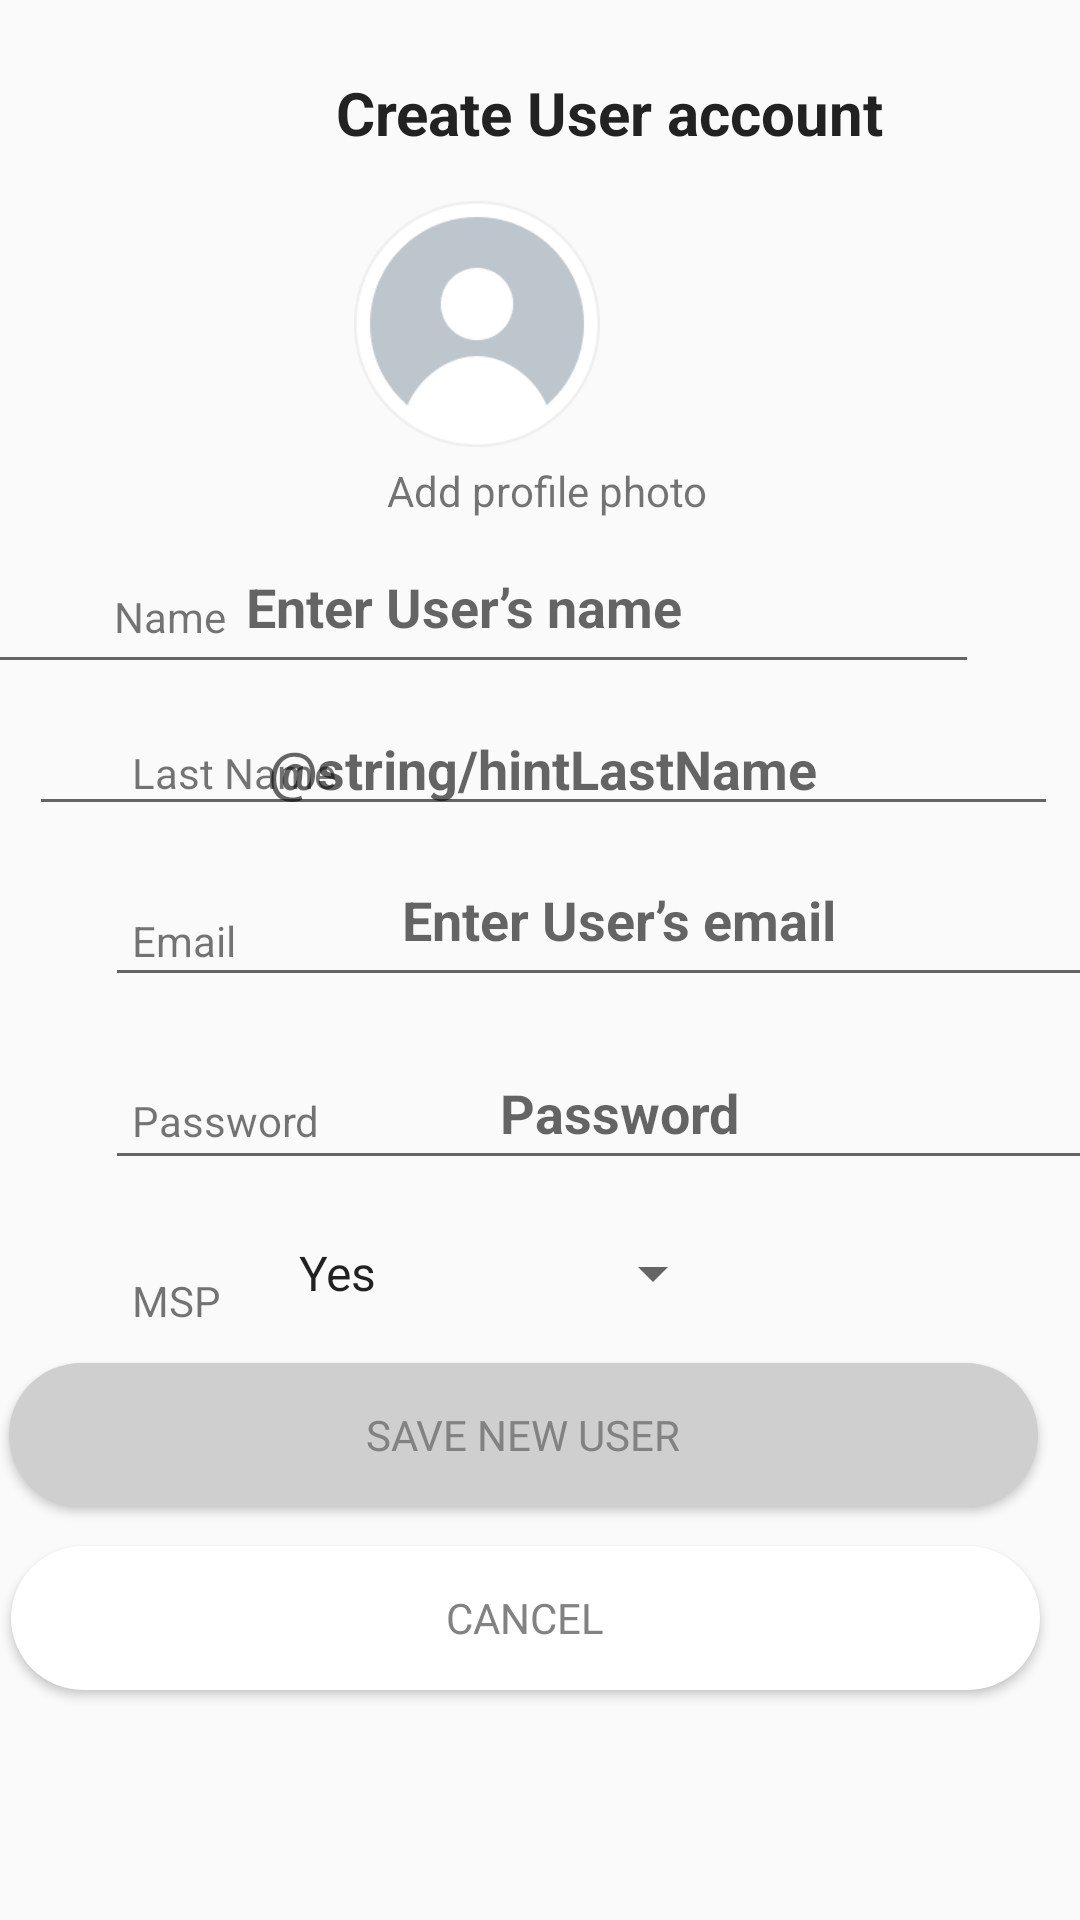

Android layout source for this screen:
<!-- AndroidManifest.xml: application theme AppTheme -->
<!-- res/layout/activity_create_user_account.xml -->
<?xml version="1.0" encoding="utf-8"?>
<androidx.constraintlayout.widget.ConstraintLayout xmlns:android="http://schemas.android.com/apk/res/android"
    xmlns:app="http://schemas.android.com/apk/res-auto"
    xmlns:tools="http://schemas.android.com/tools"
    android:layout_width="match_parent"
    android:layout_height="match_parent"
    tools:context=".CreateAdminUserAccountActivity">

    <TextView
        android:id="@+id/txtUserAccountCreate"
        android:layout_width="wrap_content"
        android:layout_height="wrap_content"
        android:layout_marginStart="112dp"
        android:layout_marginTop="24dp"
        android:layout_marginEnd="114dp"
        android:text="@string/txtUserCreateAccount"
        android:textColor="#222222"
        android:textSize="20sp"
        android:textStyle="bold"
        app:layout_constraintEnd_toEndOf="parent"
        app:layout_constraintHorizontal_bias="0.0"
        app:layout_constraintStart_toStartOf="parent"
        app:layout_constraintTop_toTopOf="parent" />

    <EditText
        android:id="@+id/editTextPersonName"
        android:layout_width="343dp"
        android:layout_height="48dp"
        android:layout_marginStart="34dp"
        android:layout_marginTop="180dp"
        android:layout_marginEnd="34dp"
        android:autofillHints=""
        android:ems="10"
        android:gravity="center_horizontal"
        android:hint="@string/hintPersonName"
        android:inputType="textPersonName"
        android:textColor="#000000"
        android:textStyle="bold"
        app:layout_constraintEnd_toEndOf="parent"
        app:layout_constraintHorizontal_bias="1.0"
        app:layout_constraintStart_toStartOf="parent"
        app:layout_constraintTop_toTopOf="parent" />

    <Spinner
        android:id="@+id/spinnerMsp"
        android:layout_width="150dp"
        android:layout_height="38dp"
        android:layout_marginStart="35dp"
        android:layout_marginTop="12dp"
        android:layout_marginEnd="33dp"
        android:entries="@array/txtMspSelection"
        android:gravity="center_horizontal"
        android:prompt="@string/promptSpinnerMsp"
        android:spinnerMode="dialog"
        android:visibility="visible"
        app:layout_constraintEnd_toEndOf="parent"
        app:layout_constraintHorizontal_bias="0.398"
        app:layout_constraintStart_toStartOf="parent"
        app:layout_constraintTop_toBottomOf="@+id/createPassword" />

    <TextView
        android:id="@+id/txtCreateUserNameLabel"
        android:layout_width="39dp"
        android:layout_height="17dp"
        android:layout_marginTop="196dp"
        android:text="@string/txtCreateUserNameLabel"
        app:layout_constraintEnd_toEndOf="parent"
        app:layout_constraintHorizontal_bias="0.118"
        app:layout_constraintStart_toStartOf="parent"
        app:layout_constraintTop_toTopOf="parent" />

    <EditText
        android:id="@+id/editTexCreateUserEmailAddress"
        android:layout_width="343dp"
        android:layout_height="48dp"
        android:layout_marginStart="35dp"
        android:layout_marginTop="9dp"
        android:layout_marginEnd="33dp"
        android:autofillHints=""
        android:ems="10"
        android:gravity="center_horizontal"
        android:hint="@string/hintEmail"
        android:inputType="textEmailAddress"
        android:textStyle="bold"
        app:layout_constraintEnd_toEndOf="parent"
        app:layout_constraintHorizontal_bias="0.0"
        app:layout_constraintStart_toStartOf="parent"
        app:layout_constraintTop_toBottomOf="@+id/createUserLastName" />

    <TextView
        android:id="@+id/txtCreateUserEmailLabel"
        android:layout_width="wrap_content"
        android:layout_height="wrap_content"
        android:layout_marginStart="44dp"
        android:layout_marginTop="304dp"
        android:text="@string/txtCreateUserEmailLabel"
        app:layout_constraintStart_toStartOf="parent"
        app:layout_constraintTop_toTopOf="parent" />

    <TextView
        android:id="@+id/txtCreateUserPasdword"
        android:layout_width="wrap_content"
        android:layout_height="wrap_content"
        android:layout_marginStart="44dp"
        android:layout_marginTop="364dp"
        android:text="@string/password"
        app:layout_constraintStart_toStartOf="parent"
        app:layout_constraintTop_toTopOf="parent" />

    <TextView
        android:id="@+id/txtMSPLabel"
        android:layout_width="wrap_content"
        android:layout_height="wrap_content"
        android:layout_marginStart="44dp"
        android:layout_marginTop="424dp"
        android:text="@string/txtMSPLabel"
        app:layout_constraintStart_toStartOf="parent"
        app:layout_constraintTop_toTopOf="parent" />

    <ImageView
        android:id="@+id/imageView3"
        android:layout_width="82dp"
        android:layout_height="82dp"
        android:layout_marginStart="160dp"
        android:layout_marginTop="16dp"
        android:layout_marginEnd="160dp"
        android:contentDescription="@string/imgAvatarIcon"
        app:layout_constraintEnd_toEndOf="parent"
        app:layout_constraintHorizontal_bias="1.0"
        app:layout_constraintStart_toStartOf="parent"
        app:layout_constraintTop_toBottomOf="@+id/txtUserAccountCreate"
        app:srcCompat="@drawable/avataricon" />

    <RelativeLayout
        android:id="@+id/ios_bottom_"
        android:layout_width="411dp"
        android:layout_height="84dp"
        android:layout_alignParentStart="true"
        android:layout_alignParentEnd="true"
        android:layout_alignParentBottom="true"
        android:layout_marginStart="193dp"
        android:layout_marginEnd="194dp"
        android:layout_marginBottom="2dp"
        app:layout_constraintBottom_toBottomOf="parent"
        app:layout_constraintEnd_toEndOf="parent"
        app:layout_constraintStart_toStartOf="parent">


        <ImageView
            android:id="@+id/imageViewHome"
            android:layout_width="wrap_content"
            android:layout_height="wrap_content"
            android:layout_centerInParent="true"
            android:clickable="true"
            android:contentDescription="@string/imgHomeNavBar"
            android:focusableInTouchMode="true"
            app:srcCompat="@drawable/home_24"
            app:tint="#C4C4C4"
            android:focusable="true" />
    </RelativeLayout>

    <TextView
        android:id="@+id/txtAddProfilePhoto"
        android:layout_width="wrap_content"
        android:layout_height="wrap_content"
        android:layout_marginStart="179dp"
        android:layout_marginTop="5dp"
        android:layout_marginEnd="174dp"
        android:text="@string/txtAddProfilePicture"
        app:layout_constraintEnd_toEndOf="parent"
        app:layout_constraintStart_toStartOf="parent"
        app:layout_constraintTop_toBottomOf="@+id/imageView3" />

    <Button
        android:id="@+id/btnSaveUserCreation"
        android:layout_width="343dp"
        android:layout_height="48dp"
        android:layout_marginStart="156dp"
        android:layout_marginTop="11dp"
        android:layout_marginEnd="167dp"
        android:background="@drawable/rectangle_round_button_fill"
        android:fontFamily="@font/roboto_bold"
        android:text="@string/btnSaveNewUser"
        android:textColor="#828282"
        app:layout_constraintEnd_toEndOf="parent"
        app:layout_constraintStart_toStartOf="parent"
        app:layout_constraintTop_toBottomOf="@+id/spinnerMsp" />

    <Button
        android:id="@+id/btnCancelUserCreation"
        android:layout_width="343dp"
        android:layout_height="48dp"
        android:layout_marginStart="156dp"
        android:layout_marginTop="72dp"
        android:layout_marginEnd="167dp"
        android:background="@drawable/rectangle_round_button_clear"
        android:fontFamily="@font/roboto_regular"
        android:text="@string/btnCancelUserCreation"
        android:textColor="#828282"
        android:textColorHint="#FFFDFD"
        app:layout_constraintEnd_toEndOf="parent"
        app:layout_constraintHorizontal_bias="0.498"
        app:layout_constraintStart_toStartOf="parent"
        app:layout_constraintTop_toBottomOf="@+id/spinnerMsp" />

    <EditText
        android:id="@+id/createUserLastName"
        android:layout_width="343dp"
        android:layout_height="wrap_content"
        android:layout_marginStart="35dp"
        android:layout_marginTop="6dp"
        android:layout_marginEnd="33dp"
        android:ems="10"
        android:gravity="center|center_horizontal"
        android:hint="@string/hintLastName"
        android:inputType="textPersonName"
        android:textStyle="bold"
        app:layout_constraintEnd_toEndOf="parent"
        app:layout_constraintStart_toStartOf="parent"
        app:layout_constraintTop_toBottomOf="@+id/editTextPersonName" />

    <TextView
        android:id="@+id/txtLastName"
        android:layout_width="wrap_content"
        android:layout_height="wrap_content"
        android:layout_marginStart="44dp"
        android:layout_marginTop="20dp"
        android:text="@string/lastName"
        app:layout_constraintStart_toStartOf="parent"
        app:layout_constraintTop_toBottomOf="@+id/editTextPersonName" />

    <EditText
        android:id="@+id/createPassword"
        android:layout_width="343dp"
        android:layout_height="48dp"
        android:layout_marginStart="35dp"
        android:layout_marginTop="13dp"
        android:ems="10"
        android:gravity="center|center_horizontal"
        android:hint="@string/password"
        android:inputType="textPassword"
        android:textStyle="bold"
        app:layout_constraintStart_toStartOf="parent"
        app:layout_constraintTop_toBottomOf="@+id/editTexCreateUserEmailAddress" />

</androidx.constraintlayout.widget.ConstraintLayout>
<!-- resources referenced by this layout -->
<resources>
  <string-array name="txtMspSelection">
          <item>Yes</item>
          <item>No</item>
      </string-array>
  <!-- drawable avataricon: png bitmap (drawable, 6619 bytes) -->
  <!-- drawable home_24 (drawable) -->
  <vector xmlns:android="http://schemas.android.com/apk/res/android"
      android:width="28.24dp"
      android:height="28dp"
      android:viewportWidth="24"
      android:viewportHeight="24"
      android:tint="?attr/colorControlNormal">
    <path
        android:fillColor="@android:color/white"
        android:pathData="M10,20v-6h4v6h5v-8h3L12,3 2,12h3v8z"/>
  </vector>
  <!-- drawable rectangle_round_button_clear (drawable) -->
  <?xml version="1.0" encoding="utf-8"?>
  <shape xmlns:android="http://schemas.android.com/apk/res/android"
      android:shape="rectangle">
      <corners
          android:bottomLeftRadius="30dp"
          android:bottomRightRadius="30dp"
          android:radius="60dp"
          android:topLeftRadius="30dp"
          android:topRightRadius="30dp" />
  
      <solid android:color="#FFFFFF" />
  
      <padding
          android:bottom="0dp"
          android:left="0dp"
          android:right="0dp"
          android:top="0dp" />
  
      <size
          android:height="60dp"
          android:width="270dp" />
  
  </shape>
  <!-- drawable rectangle_round_button_fill (drawable) -->
  <?xml version="1.0" encoding="utf-8"?>
  <shape xmlns:android="http://schemas.android.com/apk/res/android"
      android:shape="rectangle">
      <corners
          android:bottomLeftRadius="30dp"
          android:bottomRightRadius="30dp"
          android:radius="60dp"
          android:topLeftRadius="30dp"
          android:topRightRadius="30dp" />
  
      <solid android:color="#CFCFCF" />
  
      <padding
          android:bottom="0dp"
          android:left="0dp"
          android:right="0dp"
          android:top="0dp" />
  
      <size
          android:height="60dp"
          android:width="270dp" />
  
  </shape>
  <string name="btnCancelUserCreation">Cancel</string>
  <string name="btnSaveNewUser">Save New User</string>
  <string name="hintEmail">Enter User’s email</string>
  <string name="hintPersonName">Enter User’s name</string>
  <string name="imgAvatarIcon">Avatar Icon</string>
  <string name="imgHomeNavBar">Home</string>
  <string name="lastName">Last Name</string>
  <string name="password">Password</string>
  <string name="promptSpinnerMsp">Select Option</string>
  <string name="txtAddProfilePicture">Add profile photo</string>
  <string name="txtCreateUserEmailLabel">Email</string>
  <string name="txtCreateUserNameLabel">Name</string>
  <string name="txtMSPLabel">MSP</string>
  <string name="txtUserCreateAccount">Create User account</string>
  <style name="AppTheme" parent="Theme.AppCompat.Light.NoActionBar">
          
          <item name="colorPrimary">@color/gray</item>
          <item name="colorPrimaryVariant">@color/blue</item>
          <item name="colorOnPrimary">@color/white</item>
          
          <item name="colorSecondary">@color/brown</item>
          <item name="colorSecondaryVariant">@color/teal_700</item>
          <item name="colorOnSecondary">@color/white</item>
          
          <item name="android:statusBarColor" tools:targetApi="l">?attr/colorPrimaryVariant</item>
          
          <item name="colorOnBackground">@color/black</item>
  
      </style>
  <color name="gray">#828282</color>
  <color name="blue">#5E8F9A</color>
  <color name="white">#FFFFFFFF</color>
  <color name="brown">#A08966</color>
  <color name="teal_700">#FF018786</color>
  <color name="black">#FF000000</color>
</resources>
